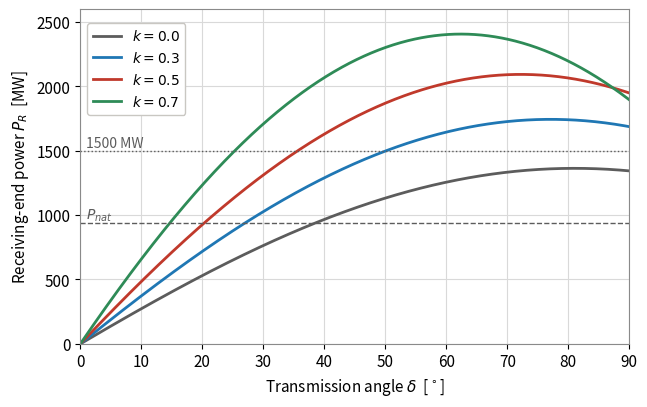
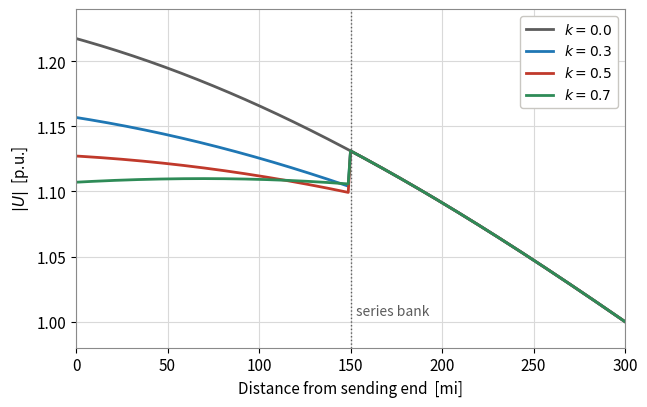
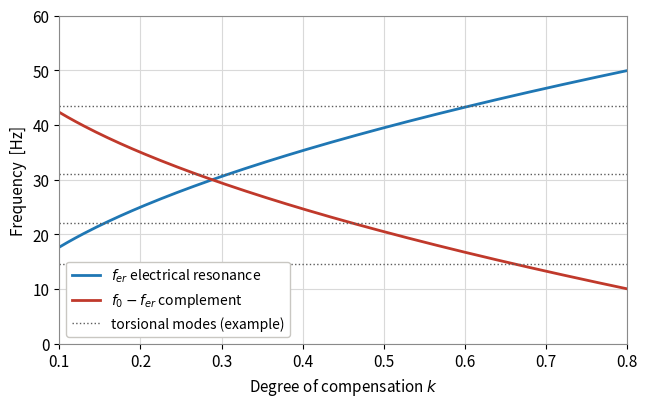

The matplotlib source for these figures, in order:
#!/usr/bin/env python3
"""
Figures for design/ac-transmission/series-compensation.tex  (sc_*.pdf).

Exact two-port (ABCD) model of a uniform line, midpoint series capacitor
inserted as a cascaded series element. numpy + matplotlib only; same model
as the notebook ac_ohl_series_compensation.ipynb.

Reference line: 500 kV, 60 Hz, 300 mi (482.8 km), flat configuration,
3 x Bluebird ACSR 2156 kcmil per phase, 18 in bundle spacing, 35 ft phase
spacing, R at 75 C.  Run from this directory:  python3 series_compensation_figures.py
"""
import numpy as np
import matplotlib
matplotlib.use("Agg")
import matplotlib.pyplot as plt

# ---- plot style, matches np_*.pdf -------------------------------------
plt.rcParams.update({
    "font.size": 11, "axes.titlesize": 11, "axes.labelsize": 11,
    "legend.fontsize": 10, "axes.grid": True, "grid.color": "#d9d9d9",
    "grid.linewidth": 0.8, "axes.edgecolor": "#8a8a8a", "axes.linewidth": 0.8,
    "legend.framealpha": 1.0, "legend.edgecolor": "#c9c7c2",
    "pdf.fonttype": 42,
})
RED, BLUE, GREEN, ORANGE, GRAY = "#c0392b", "#1f77b4", "#2e8b57", "#e08a1e", "#5c5c5c"
K_COLORS = {0.0: GRAY, 0.3: BLUE, 0.5: RED, 0.7: GREEN}

MI_TO_KM, FT_TO_M, IN_TO_M = 1.609344, 0.3048, 0.0254

# ---- system and line ----------------------------------------------------
U_n, f = 500e3, 60.0
omega = 2*np.pi*f
L_mi = 300.0
L_m = L_mi*MI_TO_KM*1e3

r_ac_75_per_kft, d_cond_in, GMR_cond_ft = 0.0520, 1.762, 0.0588   # Bluebird, Southwire 11-4
n_sub, s_bundle, D_ph = 3, 18*IN_TO_M, 35*FT_TO_M

r_cond, GMR_cond = d_cond_in*IN_TO_M/2, GMR_cond_ft*FT_TO_M
GMR_b = (GMR_cond*s_bundle**2)**(1/3)
r_b   = (r_cond*s_bundle**2)**(1/3)
GMD   = (D_ph*D_ph*2*D_ph)**(1/3)
mu0, eps0 = 4e-7*np.pi, 8.854e-12

R_per_m = r_ac_75_per_kft/(1000*FT_TO_M)/n_sub
L_per_m = mu0/(2*np.pi)*np.log(GMD/GMR_b)
C_per_m = 2*np.pi*eps0/np.log(GMD/r_b)

z, y = R_per_m + 1j*omega*L_per_m, 1j*omega*C_per_m
gamma, Z_c = np.sqrt(z*y), np.sqrt(z/y)
X_L_total = omega*L_per_m*L_m
SIL = U_n**2/np.real(Z_c)

def abcd_line(length_m):
    gl = gamma*length_m
    return np.array([[np.cosh(gl), Z_c*np.sinh(gl)], [np.sinh(gl)/Z_c, np.cosh(gl)]])

def abcd_series(Z):
    return np.array([[1, Z], [0, 1]], dtype=complex)

def abcd_comp(k, position=0.5):
    return abcd_line(position*L_m) @ abcd_series(-1j*k*X_L_total) @ abcd_line((1-position)*L_m)

def power_transfer(M, Us, Ur, delta_deg):
    A, B, C, D = M.ravel()
    d = np.radians(delta_deg); aA, bB = np.angle(A), np.angle(B)
    Pr = Us*Ur/abs(B)*np.cos(bB - d) - abs(A)*Ur**2/abs(B)*np.cos(bB - aA)
    return Pr

def voltage_profile(k, P_load, pf=0.95, npts=241, position=0.5):
    U_r = U_n/np.sqrt(3)
    S = P_load/pf*np.exp(1j*np.arccos(pf))
    I_r = np.conj(S/(3*U_r))
    x = np.linspace(0, 1, npts)                     # from receiving end
    U = np.empty(npts, dtype=complex)
    for i, xi in enumerate(x):
        if xi > 1-position:
            M = abcd_line((xi-(1-position))*L_m) @ abcd_series(-1j*k*X_L_total) @ abcd_line((1-position)*L_m)
        else:
            M = abcd_line(xi*L_m)
        U[i] = M[0, 0]*U_r + M[0, 1]*I_r
    return x, np.abs(U)/U_r

def save(fig, name):
    fig.tight_layout(pad=0.4)
    fig.savefig(name, format="pdf")
    plt.close(fig)
    print("wrote", name)

# ---- numbers for the slides ---------------------------------------------
print(f"R' = {R_per_m*1e3:.4f} Ohm/km  X' = {omega*L_per_m*1e3:.4f} Ohm/km  "
      f"C' = {C_per_m*1e12:.2f} nF/km  B' = {omega*C_per_m*1e9:.3f} uS/km")
print(f"X_L = {X_L_total:.1f} Ohm  R = {R_per_m*L_m:.1f} Ohm  Z_c = {Z_c:.1f}  SIL = {SIL/1e6:.0f} MW  "
      f"beta*l = {np.degrees(np.imag(gamma)*L_m):.1f} deg")
delta = np.linspace(0, 90, 901)
for k in K_COLORS:
    P = power_transfer(abcd_comp(k), U_n, U_n, delta)
    i = P.argmax()
    d1500 = np.interp(1500e6, P[:i], delta[:i]) if P.max() > 1500e6 else float("nan")
    print(f"k={k:.1f}: X_C={k*X_L_total:6.1f} Ohm  Pmax={P.max()/1e6:6.0f} MW at {delta[i]:.0f} deg  "
          f"P(30deg)={np.interp(30, delta, P)/1e6:5.0f} MW  delta(1500 MW)={d1500:5.1f} deg  "
          f"Pmax lossless U^2/((1-k)X_L)={U_n**2/((1-k)*X_L_total)/1e6:.0f} MW")

# ---- Figure 1: power-angle curves ----------------------------------------
fig, ax = plt.subplots(figsize=(6.4, 4.0))
for k, c in K_COLORS.items():
    P = power_transfer(abcd_comp(k), U_n, U_n, delta)/1e6
    ax.plot(delta, P, color=c, lw=2.0, label=f"$k = {k:.1f}$")
ax.axhline(SIL/1e6, color=GRAY, ls="--", lw=1.0)
ax.text(1, SIL/1e6 + 30, "$P_{nat}$", color=GRAY, fontsize=10)
ax.axhline(1500, color=GRAY, ls=":", lw=1.0)
ax.text(1, 1530, "1500 MW", color=GRAY, fontsize=10)
ax.set_xlim(0, 90); ax.set_ylim(0, 2600)
ax.set_xlabel(r"Transmission angle $\delta$  [$^\circ$]")
ax.set_ylabel(r"Receiving-end power $P_R$  [MW]")
ax.legend(loc="upper left", bbox_to_anchor=(0.0, 0.98))
save(fig, "sc_power_angle.pdf")

# ---- Figure 2: voltage profile -------------------------------------------
P_load = 900e6
fig, ax = plt.subplots(figsize=(6.4, 4.0))
for k, c in K_COLORS.items():
    x, u = voltage_profile(k, P_load)
    ax.plot((1-x)*L_mi, u, color=c, lw=2.0, label=f"$k = {k:.1f}$")
ax.axvline(L_mi/2, color=GRAY, ls=":", lw=1.0)
ax.text(L_mi/2 + 3, 1.005, "series bank", color=GRAY, fontsize=10)
ax.set_xlim(0, L_mi); ax.set_ylim(0.98, 1.24)
ax.set_xlabel("Distance from sending end  [mi]")
ax.set_ylabel(r"$|U|$  [p.u.]")
ax.legend(loc="upper right")
save(fig, "sc_voltage_profile.pdf")
for k in K_COLORS:
    x, u = voltage_profile(k, P_load)
    m = len(u)//2
    print(f"profile k={k:.1f}: U_S = {u[-1]:.3f} p.u.  rise across bank = {u[m-1]-u[m+1]:+.3f} p.u.")

# ---- Figure 3: SSR screening ---------------------------------------------
X_source = 0.15*U_n**2/1500e6
k_grid = np.linspace(0.1, 0.8, 141)
k_eff = k_grid*X_L_total/(X_L_total + X_source)
f_er = f*np.sqrt(k_eff)
torsional = [14.5, 22.0, 31.0, 43.5]

fig, ax = plt.subplots(figsize=(6.4, 4.0))
ax.plot(k_grid, f_er, color=BLUE, lw=2.0, label=r"$f_{er}$ electrical resonance")
ax.plot(k_grid, f - f_er, color=RED, lw=2.0, label=r"$f_0 - f_{er}$ complement")
for i, fm in enumerate(torsional):
    ax.axhline(fm, color=GRAY, ls=":", lw=1.0, label="torsional modes (example)" if i == 0 else None)
ax.set_xlim(0.1, 0.8); ax.set_ylim(0, 60)
ax.set_xlabel("Degree of compensation $k$")
ax.set_ylabel("Frequency  [Hz]")
ax.legend(loc="lower left")
save(fig, "sc_ssr_screening.pdf")
fe = f*np.sqrt(0.5*X_L_total/(X_L_total + X_source))
print(f"SSR k=0.5: f_er = {fe:.1f} Hz, complement = {f-fe:.1f} Hz; X_source = {X_source:.1f} Ohm")

# ---- bank rating -----------------------------------------------------------
I_rated, k_d = 2000.0, 0.5
X_C = k_d*X_L_total
print(f"bank k=0.5: X_C = {X_C:.1f} Ohm, C = {1/(omega*X_C)*1e6:.1f} uF, U_C = {I_rated*X_C/1e3:.1f} kV, "
      f"Q_C = {3*I_rated**2*X_C/1e6:.0f} Mvar, MOV 2.3x = {2.3*I_rated*X_C/1e3:.0f} kV")
